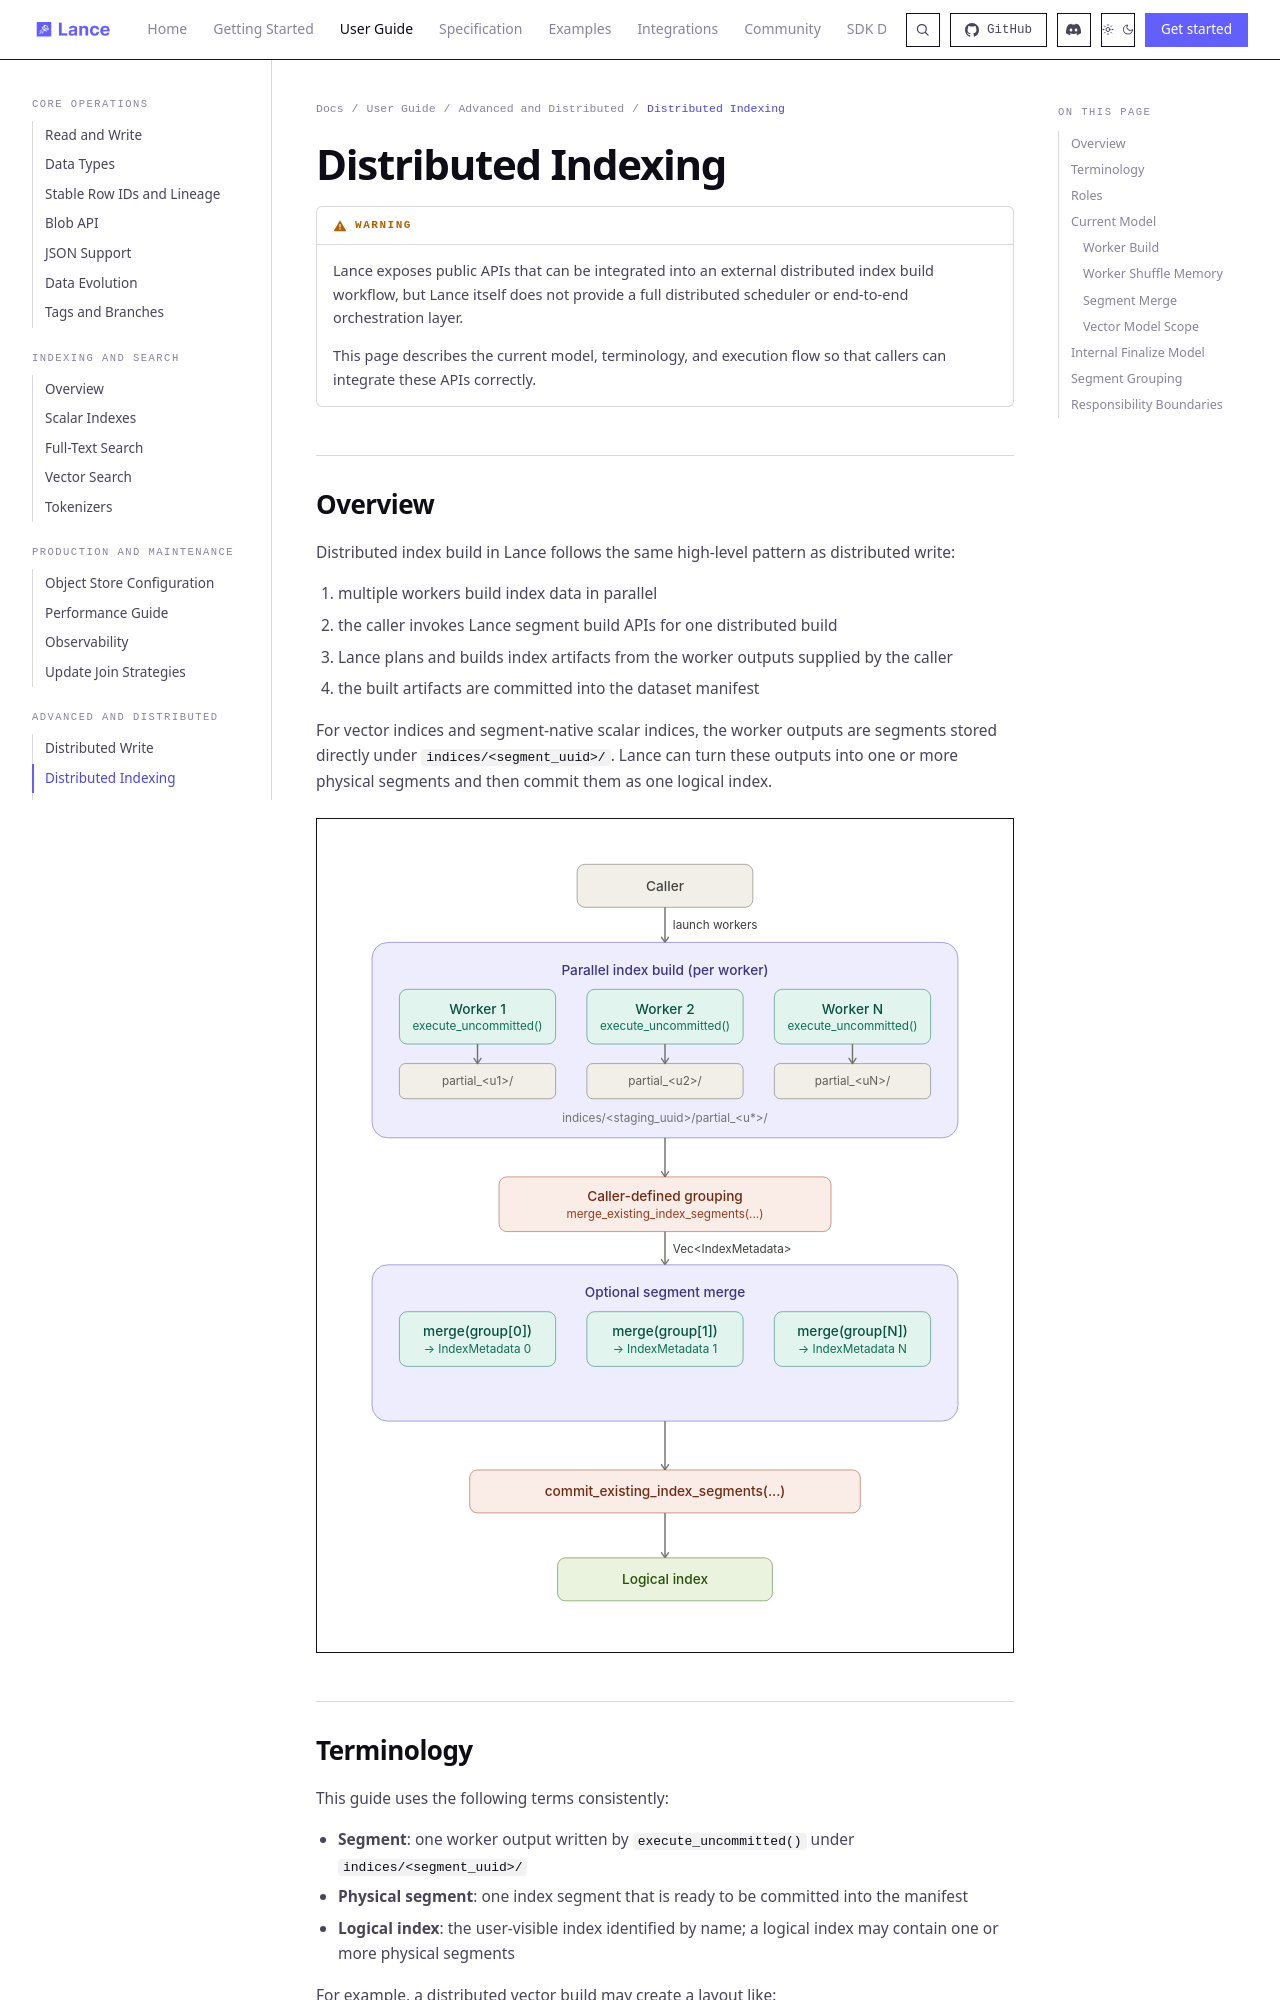

repository: dovel-pr17-validation/pr17r65-cargo-lance · page: guide/distributed_indexing/index.html · generator: mkdocs

# Distributed Indexing

!!! warning
    Lance exposes public APIs that can be integrated into an external
    distributed index build workflow, but Lance itself does not provide a full
    distributed scheduler or end-to-end orchestration layer.

    This page describes the current model, terminology, and execution flow so
    that callers can integrate these APIs correctly.

## Overview

Distributed index build in Lance follows the same high-level pattern as distributed
write:

1. multiple workers build index data in parallel
2. the caller invokes Lance segment build APIs for one distributed build
3. Lance plans and builds index artifacts from the worker outputs supplied by the caller
4. the built artifacts are committed into the dataset manifest

For vector indices and segment-native scalar indices, the worker outputs are
segments stored directly under `indices/<segment_uuid>/`. Lance can turn these
outputs into one or more physical segments and then commit them as one logical
index.

![Distributed Vector Segment Build](../images/distributed_vector_segment_build.svg)

## Terminology

This guide uses the following terms consistently:

- **Segment**: one worker output written by `execute_uncommitted()` under
  `indices/<segment_uuid>/`
- **Physical segment**: one index segment that is ready to be committed into
  the manifest
- **Logical index**: the user-visible index identified by name; a logical index
  may contain one or more physical segments

For example, a distributed vector build may create a layout like:

```text
indices/<segment_uuid_0>/
├── index.idx
└── auxiliary.idx

indices/<segment_uuid_1>/
├── index.idx
└── auxiliary.idx

indices/<segment_uuid_2>/
├── index.idx
└── auxiliary.idx
```

After segment build, Lance produces one or more segment directories:

```text
indices/<physical_segment_uuid_0>/
├── index.idx
└── auxiliary.idx

indices/<physical_segment_uuid_1>/
├── index.idx
└── auxiliary.idx
```

These physical segments are then committed together as one logical index. In the
common no-merge case, the input segments are already the physical
segments and can be committed directly.
